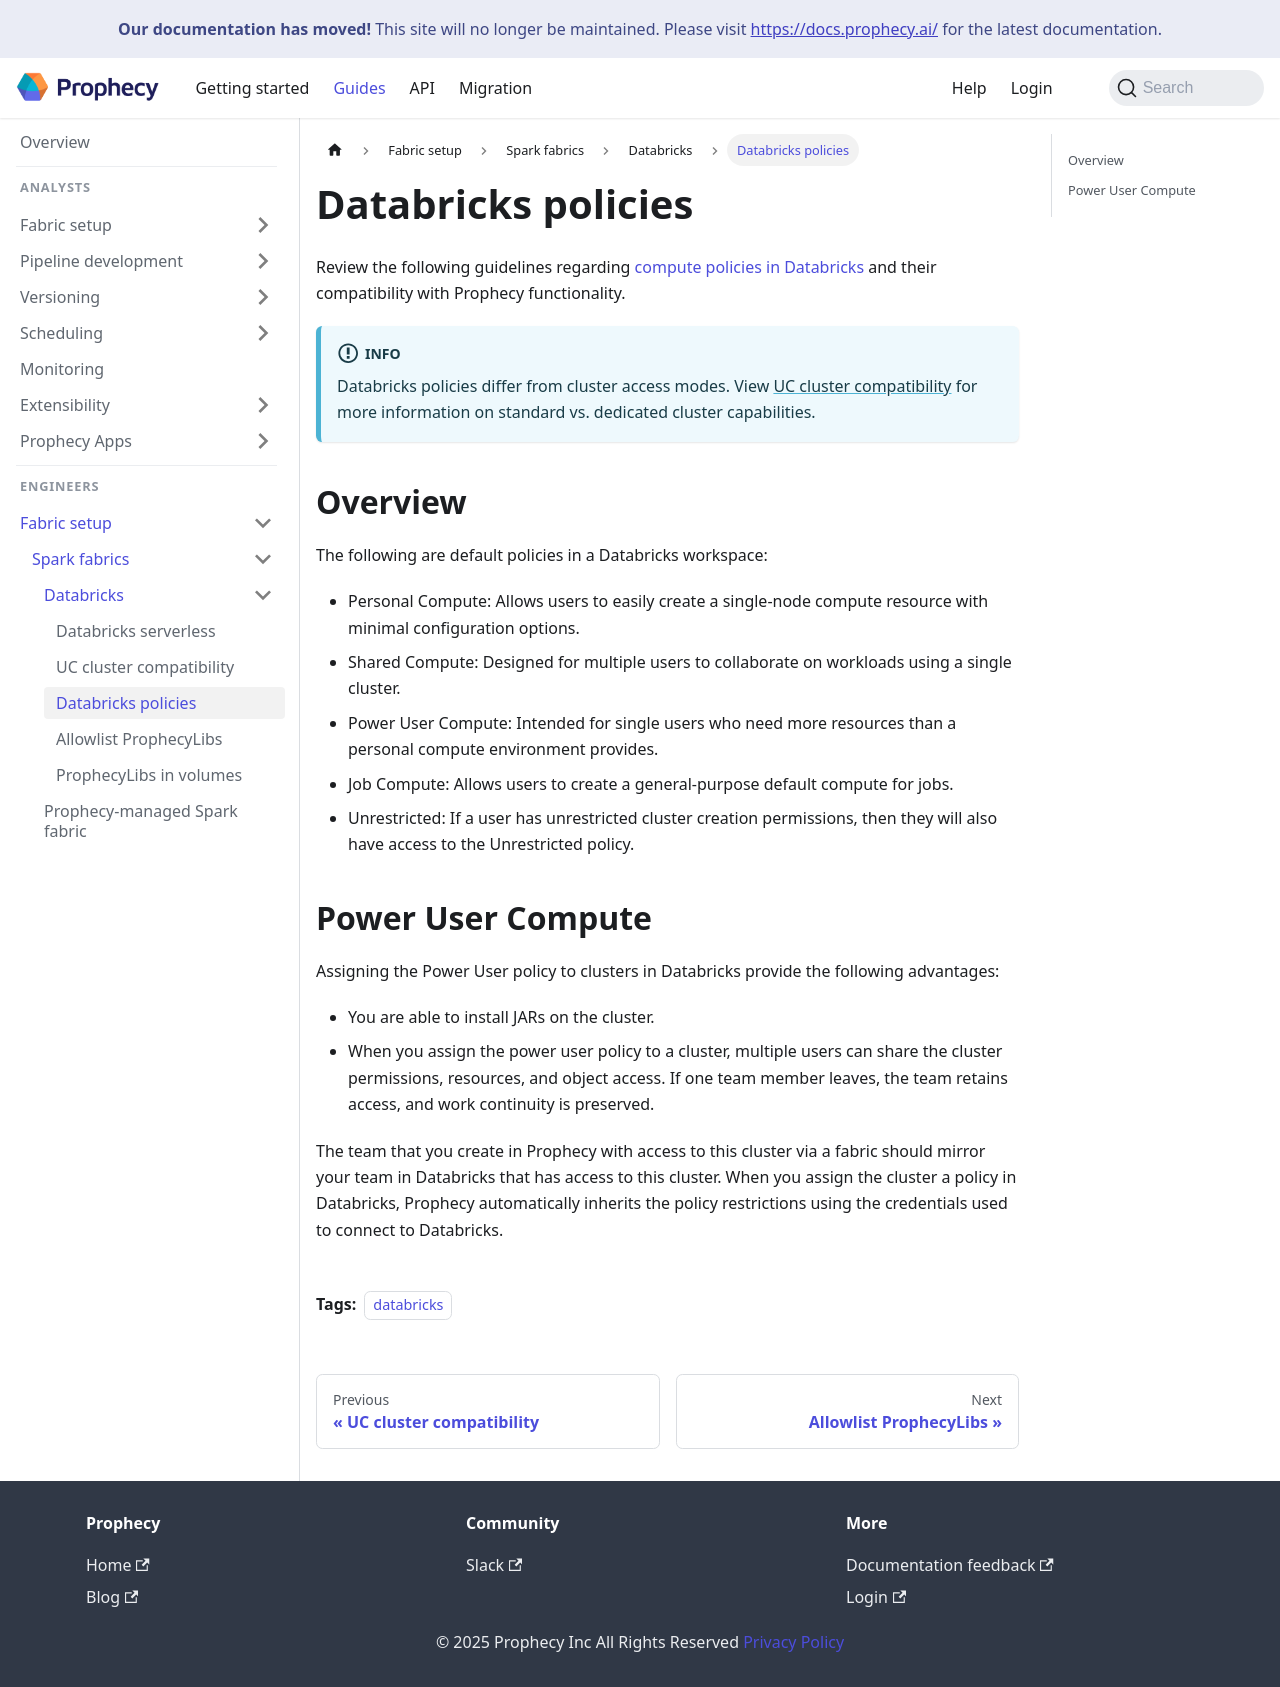

repository: SimpleDataLabsInc/prophecy-docs · page: administration/fabrics/Spark-fabrics/databricks/databricks-policies/index.html · generator: docusaurus

---
title: Databricks policies
id: databricks-policies
description: Review the impact of Databricks policies in Prophecy
tags:
  - databricks
---

Review the following guidelines regarding [compute policies in Databricks](https://docs.databricks.com/aws/en/admin/clusters/policy-families) and their compatibility with Prophecy functionality.

:::info
Databricks policies differ from cluster access modes. View [UC cluster compatibility](docs/administration/fabrics/Spark-fabrics/databricks/UCShared.md) for more information on standard vs. dedicated cluster capabilities.
:::

## Overview

The following are default policies in a Databricks workspace:

- Personal Compute: Allows users to easily create a single-node compute resource with minimal configuration options.
- Shared Compute: Designed for multiple users to collaborate on workloads using a single cluster.
- Power User Compute: Intended for single users who need more resources than a personal compute environment provides.
- Job Compute: Allows users to create a general-purpose default compute for jobs.
- Unrestricted: If a user has unrestricted cluster creation permissions, then they will also have access to the Unrestricted policy.

## Power User Compute

Assigning the Power User policy to clusters in Databricks provide the following advantages:

- You are able to install JARs on the cluster.
- When you assign the power user policy to a cluster, multiple users can share the cluster permissions, resources, and object access. If one team member leaves, the team retains access, and work continuity is preserved.

The team that you create in Prophecy with access to this cluster via a fabric should mirror your team in Databricks that has access to this cluster. When you assign the cluster a policy in Databricks, Prophecy automatically inherits the policy restrictions using the credentials used to connect to Databricks.
